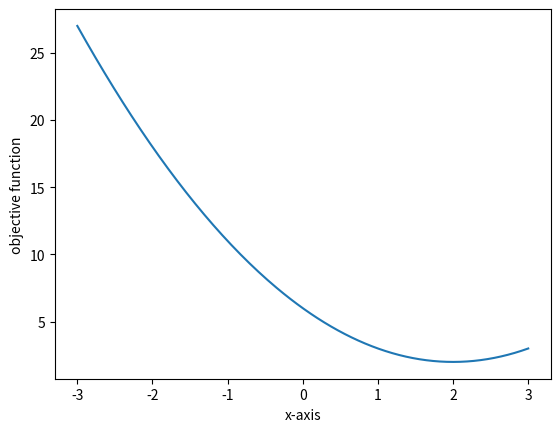

Write the Python code that produced this figure.
import numpy as np

import matplotlib.pyplot as plt

def objective(x):
    return (x-2)**2+2

##def objective(x):
##    F = 10+0.2*x**(2.3)
##    G = 10+80*np.exp(-0.3*x)
##    return F+G

##def objective(x):
##    return x*(x-2)*(x-3)*(x-6)+15

##def objective(x):
##    return (x**2)/(1-x)

def dichotomous(xL,xU,r=1/2,Nmax=50,tol=1e-3):
    
    for i in range(Nmax):

        x1 = xL+r*(xU-xL)
        x2 = xU-r*(xU-xL)
        
        f1 = objective(x1)
        f2 = objective(x2)

        if f1<f2:
            xL = x2
        else:
            xU = x1

        if abs(x1-x2)<tol:
            xopt = (x1+x2)/2
            break

    try:
        print("Converged result is: %.8f" %xopt)
        print("Number of iterations is: %d" %(i+1))
    except:
        print("Convergence could not be obtained with %d iterations" %(Nmax))

xL = -3
xU = 3

Gr = (5**(1/2)-1)/2

dichotomous(xL,xU,r=Gr,Nmax=200,tol=1e-5)

x = np.linspace(xL,xU,200)

plt.plot(x,objective(x))
plt.xlabel('x-axis')
plt.ylabel('objective function')

plt.show()
